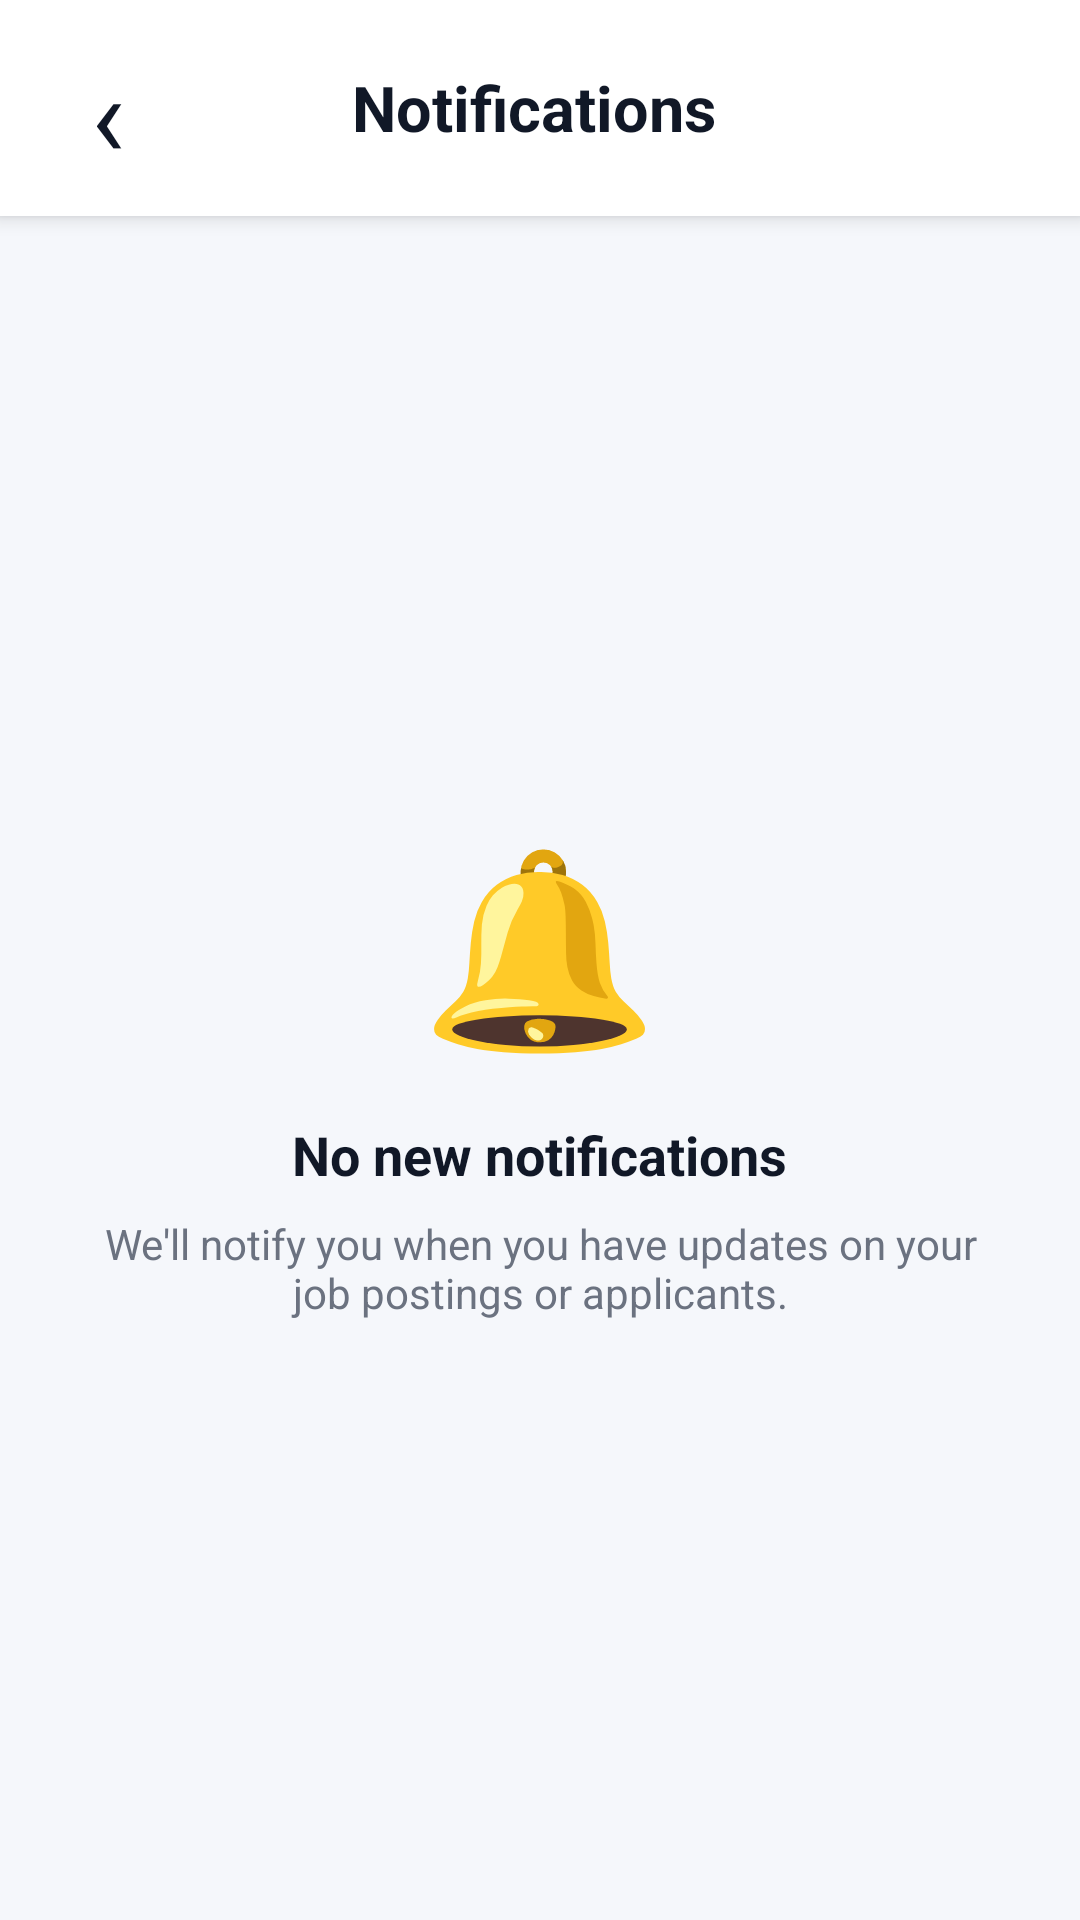

This screen was rendered from an Android layout file. Write that file and the resources it references.
<!-- AndroidManifest.xml: application theme Theme.CloudHire -->
<!-- res/layout/activity_recruiter_notifications.xml -->
<?xml version="1.0" encoding="utf-8"?>
<LinearLayout xmlns:android="http://schemas.android.com/apk/res/android"
    android:layout_width="match_parent"
    android:layout_height="match_parent"
    android:orientation="vertical"
    android:background="#F5F7FB">

    <LinearLayout
        android:layout_width="match_parent"
        android:layout_height="72dp"
        android:orientation="horizontal"
        android:gravity="center_vertical"
        android:paddingStart="12dp"
        android:paddingEnd="16dp"
        android:background="@android:color/white"
        android:elevation="4dp">

        <TextView
            android:id="@+id/btnBack"
            android:layout_width="48dp"
            android:layout_height="48dp"
            android:gravity="center"
            android:text="‹"
            android:textColor="#111827"
            android:textSize="38sp"
            android:clickable="true"
            android:focusable="true" />

        <TextView
            android:layout_width="0dp"
            android:layout_height="wrap_content"
            android:layout_weight="1"
            android:gravity="center"
            android:text="Notifications"
            android:textColor="#111827"
            android:textSize="21sp"
            android:textStyle="bold" />

        <View
            android:layout_width="48dp"
            android:layout_height="48dp" />
    </LinearLayout>

    <ScrollView
        android:layout_width="match_parent"
        android:layout_height="0dp"
        android:layout_weight="1"
        android:fillViewport="true">

        <LinearLayout
            android:layout_width="match_parent"
            android:layout_height="wrap_content"
            android:orientation="vertical"
            android:gravity="center"
            android:padding="32dp">

            <TextView
                android:layout_width="wrap_content"
                android:layout_height="wrap_content"
                android:text="🔔"
                android:textSize="64sp" />

            <TextView
                android:layout_width="wrap_content"
                android:layout_height="wrap_content"
                android:layout_marginTop="16dp"
                android:text="No new notifications"
                android:textColor="#111827"
                android:textSize="18sp"
                android:textStyle="bold" />

            <TextView
                android:layout_width="wrap_content"
                android:layout_height="wrap_content"
                android:layout_marginTop="8dp"
                android:text="We'll notify you when you have updates on your job postings or applicants."
                android:gravity="center"
                android:textColor="#6B7280"
                android:textSize="14sp" />

        </LinearLayout>
    </ScrollView>
</LinearLayout>
<!-- resources referenced by this layout -->
<resources>
  <style name="Theme.CloudHire" parent="Base.Theme.CloudHire" />
  <style name="Base.Theme.CloudHire" parent="Theme.Material3.DayNight.NoActionBar">
          
          
      </style>
</resources>
